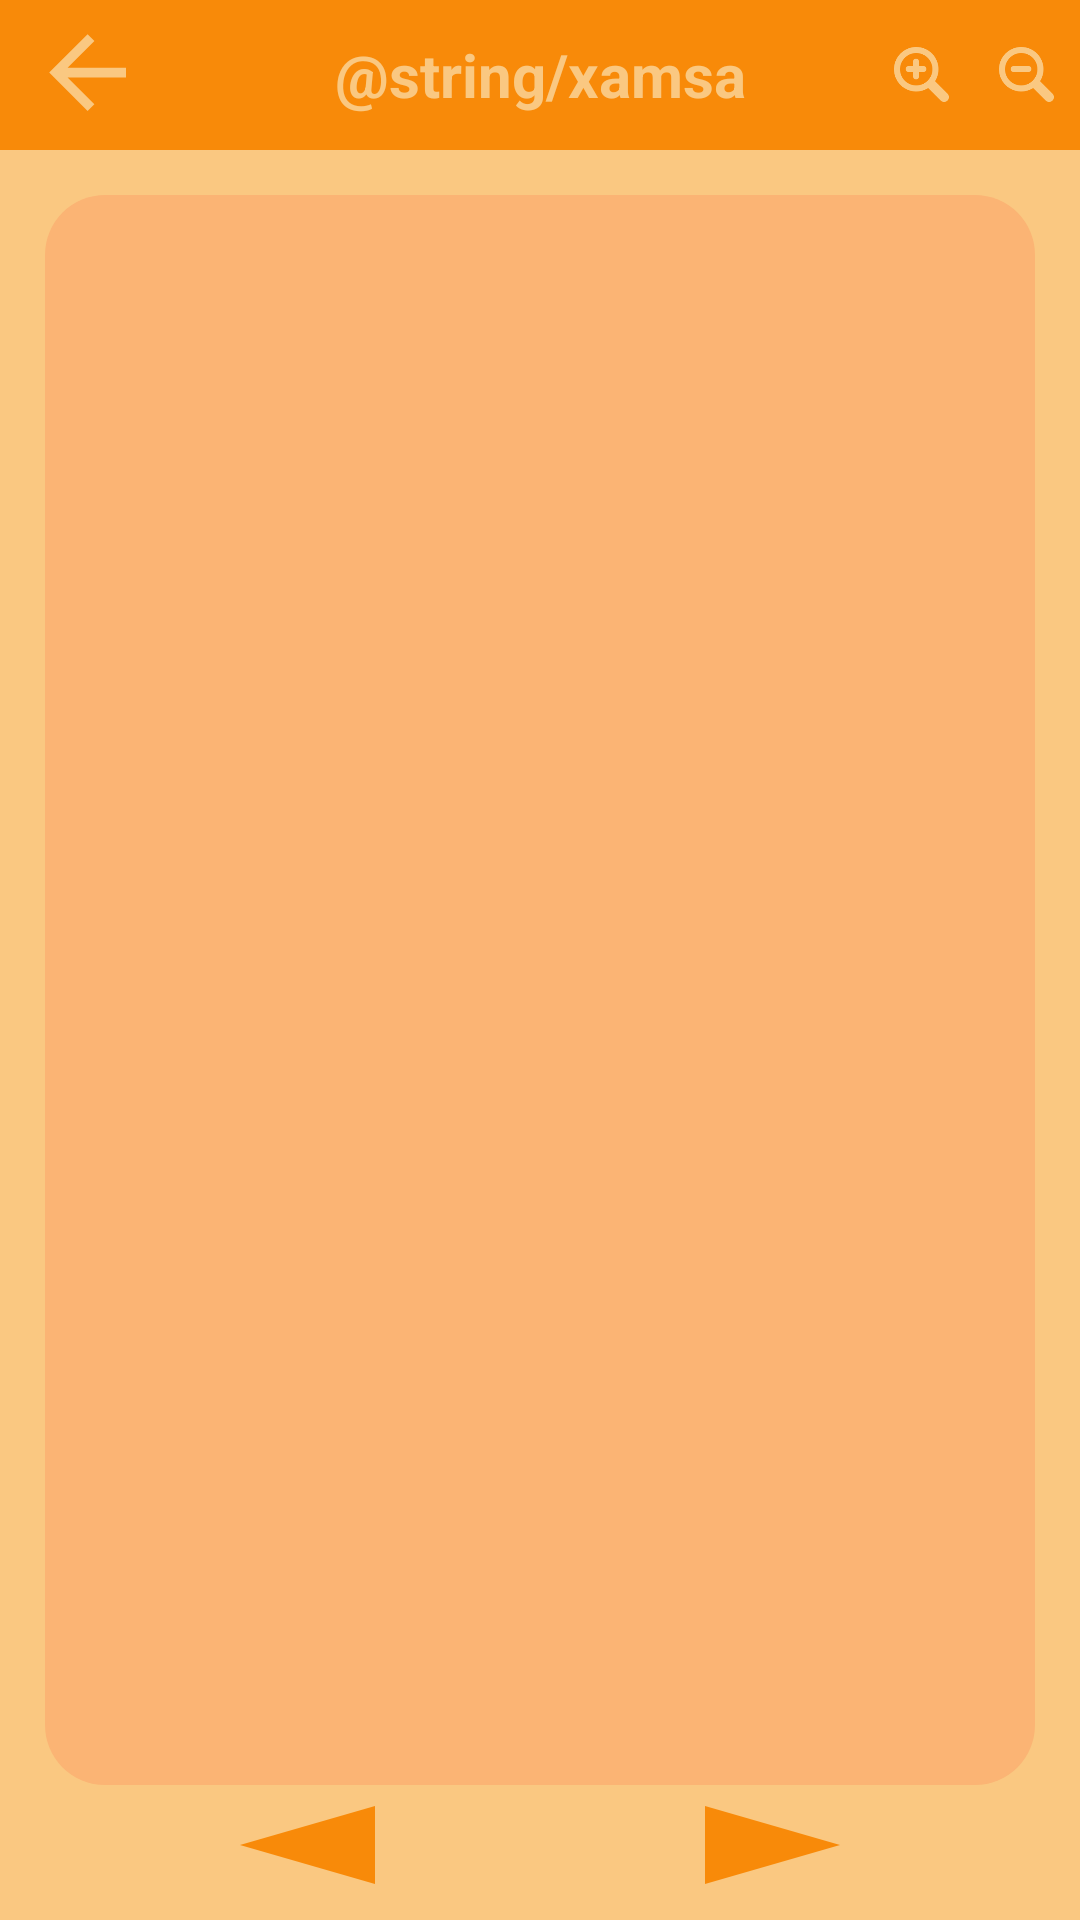

Layout XML and referenced resources for this Android screen:
<!-- AndroidManifest.xml: application theme Theme.AlisherNavoiy -->
<!-- res/layout/fragment_xamsa.xml -->
<?xml version="1.0" encoding="utf-8"?>
<androidx.constraintlayout.widget.ConstraintLayout xmlns:android="http://schemas.android.com/apk/res/android"
    xmlns:app="http://schemas.android.com/apk/res-auto"
    android:layout_width="match_parent"
    android:layout_height="match_parent"
    android:background="@color/fon_rangi">

    <androidx.constraintlayout.widget.ConstraintLayout
        android:id="@+id/constraintLayout3"
        android:layout_width="match_parent"
        android:layout_height="0dp"
        android:background="@color/fon_rangi2"
        app:layout_constraintEnd_toEndOf="parent"
        app:layout_constraintStart_toStartOf="parent"
        app:layout_constraintTop_toTopOf="parent">

        <TextView
            android:id="@+id/title_hayoti"
            android:layout_width="match_parent"
            android:layout_height="50dp"
            android:gravity="center"
            android:text="@string/xamsa"
            android:textColor="@color/fon_rangi"
            android:textSize="20sp"
            android:textStyle="bold"
            app:layout_constraintEnd_toEndOf="parent"
            app:layout_constraintStart_toStartOf="parent"
            app:layout_constraintTop_toTopOf="parent" />

        <ImageView
            android:id="@+id/x_minus"
            android:layout_width="35dp"
            android:layout_height="35dp"
            android:padding="8dp"
            android:src="@drawable/minus"
            app:layout_constraintBottom_toBottomOf="parent"
            app:layout_constraintEnd_toEndOf="parent"
            app:layout_constraintTop_toTopOf="parent" />

        <ImageView
            android:id="@+id/x_plus"
            android:layout_width="35dp"
            android:layout_height="35dp"
            android:padding="8dp"
            android:src="@drawable/plus"
            app:layout_constraintBottom_toBottomOf="parent"
            app:layout_constraintEnd_toStartOf="@id/x_minus"
            app:layout_constraintTop_toTopOf="parent" />

        <Button
            android:id="@+id/x_back"
            android:layout_width="40dp"
            android:layout_height="40dp"
            android:layout_marginStart="10dp"
            android:layout_marginLeft="10dp"
            android:background="@drawable/arrow_back"
            android:gravity="center_vertical"
            app:layout_constraintBottom_toBottomOf="parent"
            app:layout_constraintEnd_toEndOf="parent"
            app:layout_constraintHorizontal_bias="0.0"
            app:layout_constraintStart_toStartOf="@+id/title_hayoti"
            app:layout_constraintTop_toTopOf="parent" />


    </androidx.constraintlayout.widget.ConstraintLayout>

    <LinearLayout
        android:id="@+id/linearLayout"
        android:layout_width="0dp"
        android:layout_height="0dp"
        android:layout_marginStart="15dp"
        android:layout_marginTop="15dp"
        android:layout_marginEnd="15dp"
        android:layout_marginBottom="5dp"
        android:background="@drawable/shape"
        app:layout_constraintBottom_toTopOf="@+id/liner"
        app:layout_constraintEnd_toEndOf="parent"
        app:layout_constraintHorizontal_bias="0.5"
        app:layout_constraintStart_toStartOf="parent"
        app:layout_constraintTop_toBottomOf="@+id/constraintLayout3">

        <ScrollView
            android:layout_width="match_parent"
            android:layout_height="match_parent">

            <LinearLayout
                android:layout_width="match_parent"
                android:layout_height="wrap_content"
                android:orientation="vertical">

                <TextView
                    android:id="@+id/xamsa_matni"
                    android:layout_width="match_parent"
                    android:layout_height="match_parent"
                    android:gravity="center"
                    android:padding="8dp"
                    android:text=""
                    android:textColor="@color/black"
                    android:textIsSelectable="true"
                    android:textSize="18sp" />
            </LinearLayout>
        </ScrollView>
    </LinearLayout>

    <LinearLayout
        android:id="@+id/liner"
        android:layout_width="wrap_content"
        android:layout_height="wrap_content"
        android:layout_marginBottom="10dp"
        android:orientation="horizontal"
        app:layout_constraintBottom_toBottomOf="parent"
        app:layout_constraintEnd_toEndOf="parent"
        app:layout_constraintHorizontal_bias="0.5"
        app:layout_constraintStart_toStartOf="parent"
        app:layout_constraintTop_toBottomOf="@+id/linearLayout">

        <androidx.appcompat.widget.AppCompatButton
            android:id="@+id/x_previous"
            android:layout_width="60dp"
            android:layout_height="30dp"
            android:background="@drawable/ic_previous" />

        <TextView
            android:id="@+id/x_qism"
            android:layout_width="80dp"
            android:layout_height="match_parent"
            android:layout_gravity="center"
            android:gravity="center"
            android:text=""
            android:textColor="@color/fon_rangi2"
            android:textSize="20sp"
            android:textStyle="bold"
            app:layout_constraintBottom_toBottomOf="parent"
            app:layout_constraintEnd_toEndOf="parent"
            app:layout_constraintHorizontal_bias="0.498"
            app:layout_constraintStart_toStartOf="parent"
            app:layout_constraintTop_toBottomOf="@+id/linearLayout" />

        <androidx.appcompat.widget.AppCompatButton
            android:id="@+id/x_next"
            android:layout_width="60dp"
            android:layout_height="30dp"
            android:background="@drawable/ic_next" />
    </LinearLayout>
</androidx.constraintlayout.widget.ConstraintLayout>
<!-- resources referenced by this layout -->
<resources>
  <color name="black">#FF000000</color>
  <color name="fon_rangi">#FAC881</color>
  <color name="fon_rangi2">#F88A09</color>
  <!-- drawable arrow_back (drawable) -->
  <vector android:height="30dp"
      android:viewportHeight="25"
      android:viewportWidth="25"
      android:width="30dp" xmlns:android="http://schemas.android.com/apk/res/android">
      <path android:fillColor="@color/fon_rangi" android:pathData="M20,11H7.83l5.59,-5.59L12,4l-8,8 8,8 1.41,-1.41L7.83,13H20v-2z"/>
  </vector>
  <!-- drawable ic_next (drawable) -->
  <vector xmlns:android="http://schemas.android.com/apk/res/android"
      android:width="35dp"
      android:height="35dp"
      android:viewportWidth="35"
      android:viewportHeight="35">
    <path
        android:pathData="M35,17.5L8.75,32.6554L8.75,2.3446L35,17.5Z"
        android:fillColor="#F88A09"/>
  </vector>
  <!-- drawable ic_previous (drawable) -->
  <vector xmlns:android="http://schemas.android.com/apk/res/android"
      android:width="35dp"
      android:height="35dp"
      android:viewportWidth="35"
      android:viewportHeight="35">
    <path
        android:pathData="M0,17.5L26.25,2.3445L26.25,32.6554L0,17.5Z"
        android:fillColor="#F88A09"/>
  </vector>
  <!-- drawable minus: png bitmap (drawable, 3107 bytes) -->
  <!-- drawable plus: png bitmap (drawable, 3219 bytes) -->
  <!-- drawable shape (drawable) -->
  <?xml version="1.0" encoding="utf-8"?>
  <shape xmlns:android="http://schemas.android.com/apk/res/android">
   <corners android:radius="20dp"/>
      <solid android:color="#FBB474"/>
  
  </shape>
  <style name="Theme.AlisherNavoiy" parent="Theme.MaterialComponents.DayNight.NoActionBar">
          
          <item name="colorPrimary">@color/fon_rangi</item>
          <item name="colorPrimaryVariant">@color/fon_rangi</item>
          <item name="colorOnPrimary">@color/fon_rangi2</item>
          
          <item name="colorSecondary">@color/teal_200</item>
          <item name="colorSecondaryVariant">@color/teal_700</item>
          <item name="colorOnSecondary">@color/fon_rangi</item>
          
          <item name="android:statusBarColor" tools:targetApi="l">?attr/colorPrimaryVariant</item>
          
      </style>
  <color name="teal_200">#FF03DAC5</color>
  <color name="teal_700">#FF018786</color>
</resources>
